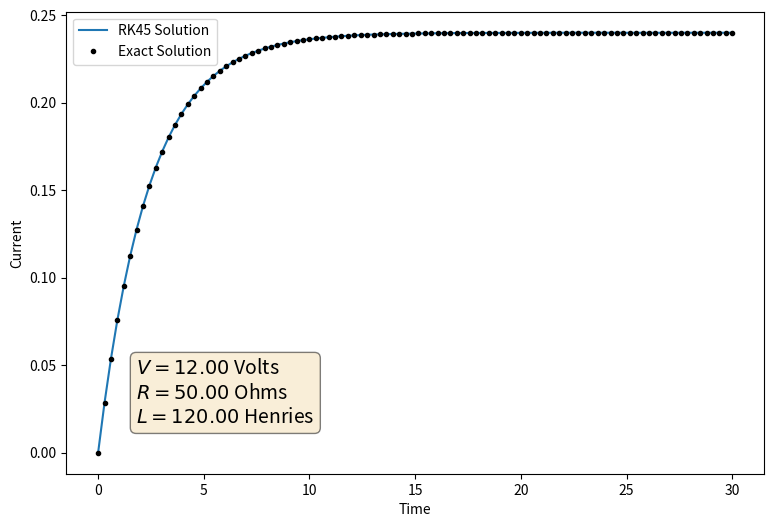
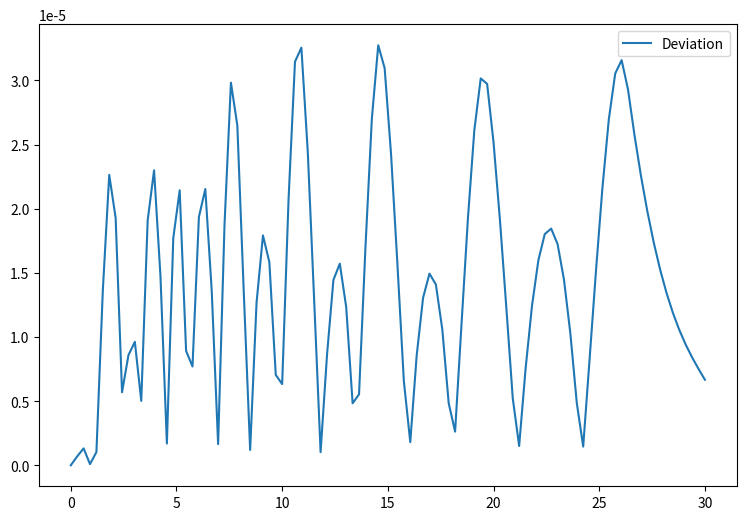

These charts were generated, in order, by the following Python code:
# -*- coding: utf-8 -*-
"""
Created on Mon Oct  8 14:50:09 2018

[redacted]
"""

import numpy as np
import matplotlib.pyplot as plt
from scipy.integrate import solve_ivp

# Define our function

def RLCircuit(t, i, params):
    V, R, L = params
    didt = (V - R*i)/L
    return didt

def Analytical(t, params):
    V, R, L = params
    return (V/R)*(1 - np.exp((-R*t)/L))

# Parameters

t_0 = 0
t_max = 30
n = int(100)

# Initial values

V = 12 # Volts
R = 50 # Ohms
L = 120 # Henries
   
params = np.array([V, R, L])

i_0 = np.array([0])

# Set up our interval and use our integration function

t = np.linspace(t_0, t_max, n)

res = solve_ivp(lambda t, i : RLCircuit(t, i, params), [t_0, t_max], i_0, method="RK45", t_eval=t)

y = res.y[0]
t = res.t

# Solve the same problem analytically for comparison using the same time interval

x = Analytical(t, params)

textstr = '\n'.join((
    r'$V=%.2f$ Volts' % (params[0], ),
    r'$R=%.2f$ Ohms' % (params[1], ),
    r'$L=%.2f$ Henries' % (params[2], )))
props = dict(boxstyle='round', facecolor='wheat', alpha=0.5)

plt.figure(1, figsize=(9, 6))
plt.plot(t, y, label=r"RK45 Solution")
plt.plot(t, x, 'k.', label=r"Exact Solution")
plt.xlabel("Time")
plt.ylabel("Current")
plt.legend()
ax = plt.gca()
ax.text(0.10, 0.25, textstr, transform=ax.transAxes, fontsize=14,
        verticalalignment='top', bbox=props)
plt.savefig("rk_rlcircuit.png", dpi=300)

plt.figure(2, figsize=(9, 6))
plt.plot(t, abs(x - y), label=r"Deviation")
plt.legend()
plt.savefig("rk_rlcircuitdev.png", dpi=300)